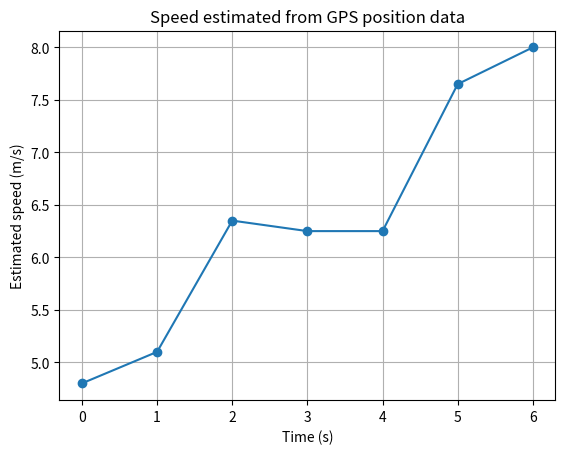

Write the Python code that produced this figure.
import numpy as np
import matplotlib.pyplot as plt

# GPS samples: time in seconds and position in metres
time = np.array([0, 1, 2, 3, 4, 5, 6], dtype=float)
# PARAMETER CHANGE: GPS glitch at t=3 (16.1 -> 17.5)
position = np.array([0.0, 4.8, 10.2, 17.5, 22.7, 30.0, 38.0])

speed = np.zeros_like(position)

# Forward difference at the beginning
speed[0] = (position[1] - position[0]) / (time[1] - time[0])

# Central differences for interior points
for i in range(1, len(time) - 1):
    speed[i] = (
        position[i + 1] - position[i - 1]
    ) / (
        time[i + 1] - time[i - 1]
    )

# Backward difference at the end
speed[-1] = (
    position[-1] - position[-2]
) / (
    time[-1] - time[-2]
)

for t, x, v in zip(time, position, speed):
    print(f"t={t:.0f}s, position={x:.1f}m, estimated speed={v:.2f}m/s")

plt.plot(time, speed, marker="o")
plt.xlabel("Time (s)")
plt.ylabel("Estimated speed (m/s)")
plt.title("Speed estimated from GPS position data")
plt.grid(True)
plt.show()
